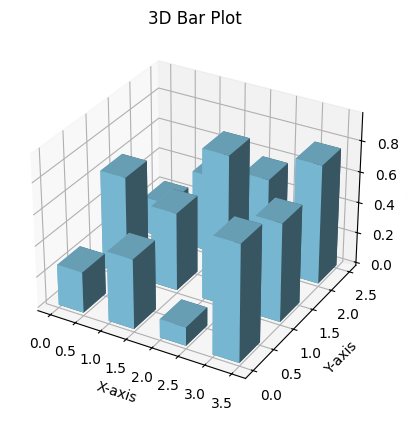

This chart was generated by the following Python code:
import matplotlib.pyplot as plt  # 导入Matplotlib用于绘图
from mpl_toolkits.mplot3d import Axes3D  # 导入3D绘图工具
import numpy as np  # 导入NumPy用于生成数据

# 数据
x = np.arange(4)  # X轴上的4个条形
y = np.arange(3)  # Y轴上的3个条形
x, y = np.meshgrid(x, y)  # 创建网格
x = x.ravel()  # 扁平化数组
y = y.ravel()  # 扁平化数组
z = np.zeros_like(x)  # Z轴的起始点
dx = dy = 0.5  # 条形图的宽度
dz = np.random.rand(12)  # Z轴的高度，随机生成12个值

# 配置字体
plt.rcParams['font.family'] = 'Times New Roman'

# 绘制3D条形图
fig = plt.figure()  # 创建新图表
ax = fig.add_subplot(111, projection='3d')  # 添加3D子图
ax.bar3d(x, y, z, dx, dy, dz, color='skyblue')  # 绘制3D条形图
ax.set_title('3D Bar Plot')  # 设置标题
ax.set_xlabel('X-axis')  # 设置X轴标签
ax.set_ylabel('Y-axis')  # 设置Y轴标签
ax.set_zlabel('Z-axis')  # 设置Z轴标签
plt.savefig("3d_bar_plot.png", dpi=300, bbox_inches='tight')  # 将图片保存为高分辨率PNG格式

plt.show()  # 显示图表
